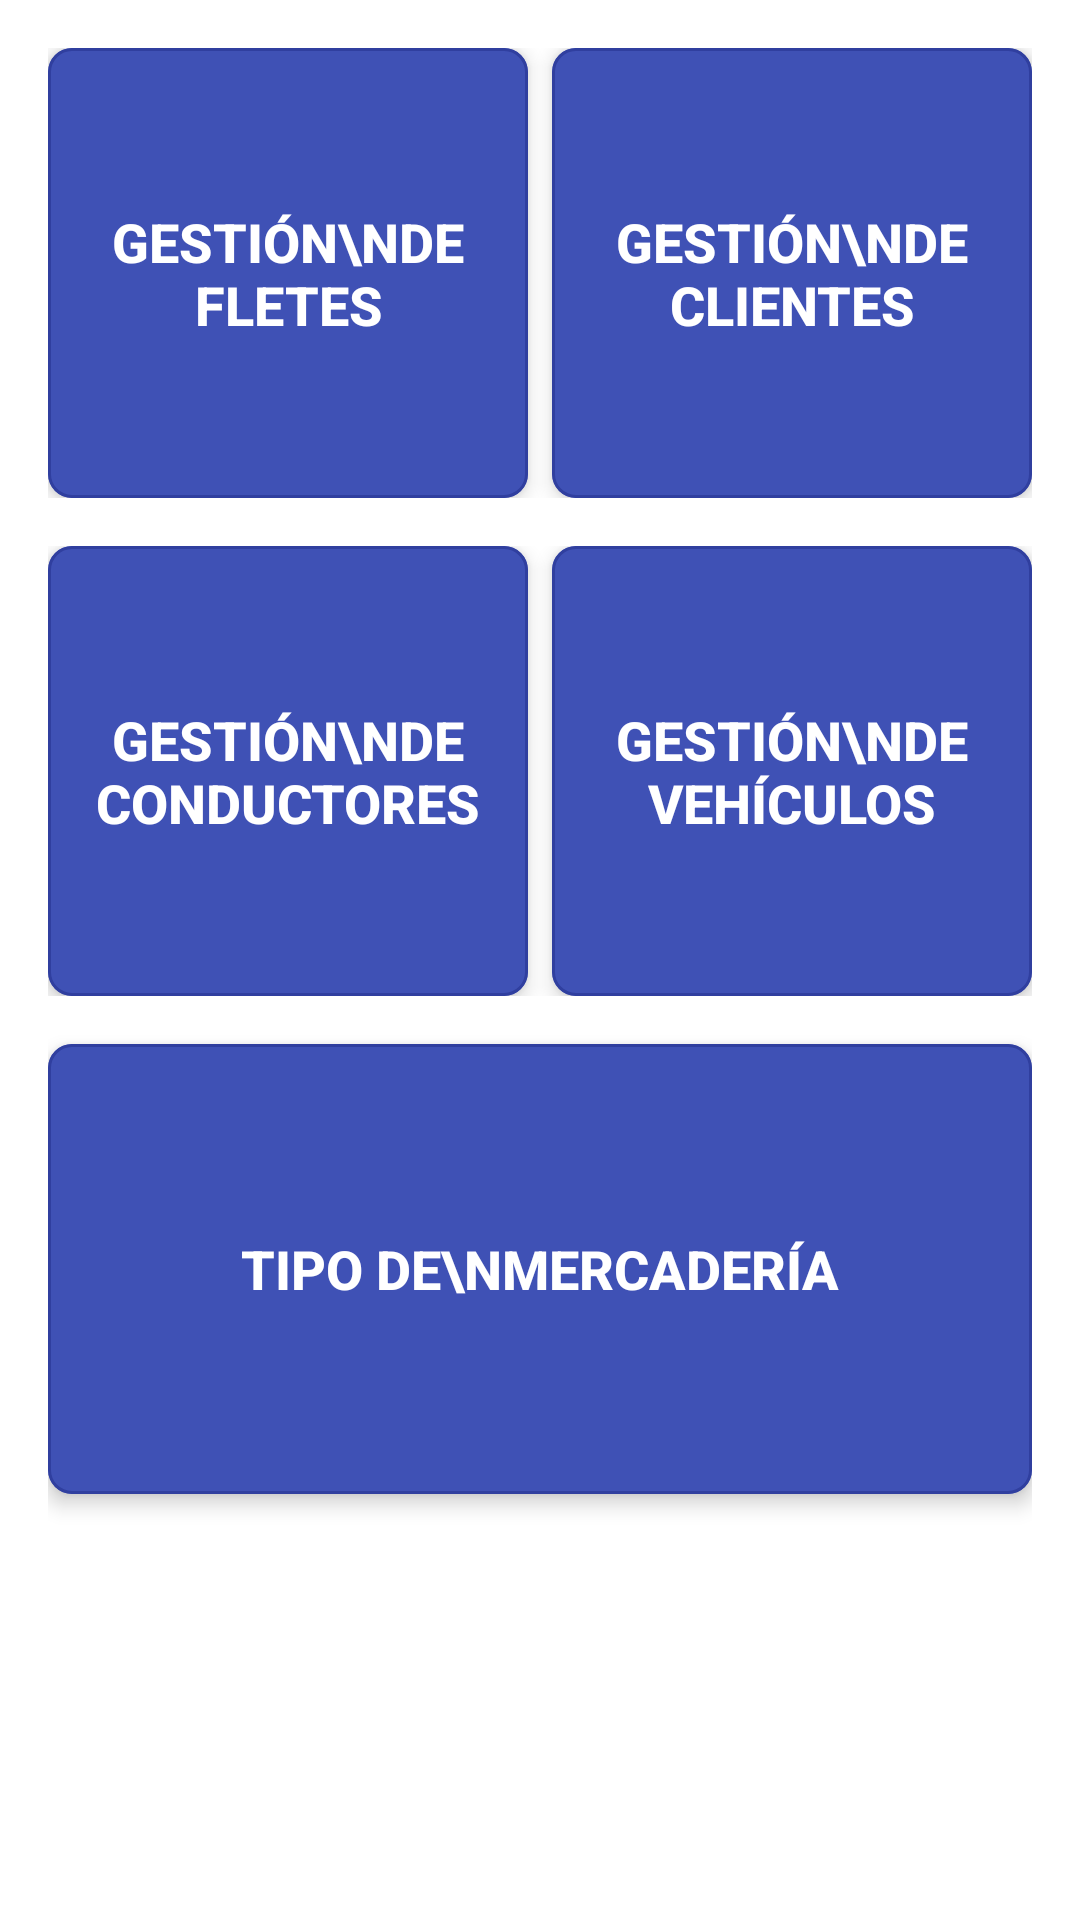

Layout XML and referenced resources for this Android screen:
<!-- AndroidManifest.xml: application theme Theme.MEGASOFTAPPV2 -->
<!-- res/layout/activity_main.xml -->
<?xml version="1.0" encoding="utf-8"?>
<ScrollView xmlns:android="http://schemas.android.com/apk/res/android"
    xmlns:app="http://schemas.android.com/apk/res-auto"
    android:layout_width="match_parent"
    android:layout_height="match_parent"
    android:background="@color/white"
    android:padding="16dp">

    <LinearLayout
        android:layout_width="match_parent"
        android:layout_height="wrap_content"
        android:orientation="vertical"
        android:gravity="center">

        
        <LinearLayout
            android:layout_width="match_parent"
            android:layout_height="wrap_content"
            android:orientation="horizontal"
            android:weightSum="2"
            android:layout_marginBottom="16dp">

            <com.google.android.material.card.MaterialCardView
                android:layout_width="0dp"
                android:layout_height="150dp"
                android:layout_weight="1"
                android:layout_marginEnd="8dp"
                app:cardCornerRadius="8dp"
                app:cardElevation="4dp"
                app:strokeColor="@color/colorPrimaryDark"
                app:strokeWidth="1dp">

                <Button
                    android:id="@+id/btnGestionFletes"
                    android:layout_width="match_parent"
                    android:layout_height="match_parent"
                    android:background="@color/colorPrimary"
                    android:text="Gestión\nde Fletes"
                    android:textColor="@android:color/white"
                    android:textSize="18sp"
                    android:textStyle="bold"/>
            </com.google.android.material.card.MaterialCardView>

            <com.google.android.material.card.MaterialCardView
                android:layout_width="0dp"
                android:layout_height="150dp"
                android:layout_weight="1"
                app:cardCornerRadius="8dp"
                app:cardElevation="4dp"
                app:strokeColor="@color/colorPrimaryDark"
                app:strokeWidth="1dp">

                <Button
                    android:id="@+id/btnGestionClientes"
                    android:layout_width="match_parent"
                    android:layout_height="match_parent"
                    android:background="@color/colorPrimary"
                    android:text="Gestión\nde Clientes"
                    android:textColor="@android:color/white"
                    android:textSize="18sp"
                    android:textStyle="bold"/>
            </com.google.android.material.card.MaterialCardView>
        </LinearLayout>

        
        <LinearLayout
            android:layout_width="match_parent"
            android:layout_height="wrap_content"
            android:orientation="horizontal"
            android:weightSum="2"
            android:layout_marginBottom="16dp">

            <com.google.android.material.card.MaterialCardView
                android:layout_width="0dp"
                android:layout_height="150dp"
                android:layout_weight="1"
                android:layout_marginEnd="8dp"
                app:cardCornerRadius="8dp"
                app:cardElevation="4dp"
                app:strokeColor="@color/colorPrimaryDark"
                app:strokeWidth="1dp">

                <Button
                    android:id="@+id/btnGestionConductores"
                    android:layout_width="match_parent"
                    android:layout_height="match_parent"
                    android:background="@color/colorPrimary"
                    android:text="Gestión\nde Conductores"
                    android:textColor="@android:color/white"
                    android:textSize="18sp"
                    android:textStyle="bold"/>
            </com.google.android.material.card.MaterialCardView>

            <com.google.android.material.card.MaterialCardView
                android:layout_width="0dp"
                android:layout_height="150dp"
                android:layout_weight="1"
                app:cardCornerRadius="8dp"
                app:cardElevation="4dp"
                app:strokeColor="@color/colorPrimaryDark"
                app:strokeWidth="1dp">

                <Button
                    android:id="@+id/btnGestionVehiculos"
                    android:layout_width="match_parent"
                    android:layout_height="match_parent"
                    android:background="@color/colorPrimary"
                    android:text="Gestión\nde Vehículos"
                    android:textColor="@android:color/white"
                    android:textSize="18sp"
                    android:textStyle="bold"/>
            </com.google.android.material.card.MaterialCardView>
        </LinearLayout>

        
        <com.google.android.material.card.MaterialCardView
            android:layout_width="match_parent"
            android:layout_height="150dp"
            android:layout_marginBottom="16dp"
            app:cardCornerRadius="8dp"
            app:cardElevation="4dp"
            app:strokeColor="@color/colorPrimaryDark"
            app:strokeWidth="1dp">

            <Button
                android:id="@+id/btnTipoMercaderia"
                android:layout_width="match_parent"
                android:layout_height="match_parent"
                android:background="@color/colorPrimary"
                android:text="Tipo de\nMercadería"
                android:textColor="@android:color/white"
                android:textSize="18sp"
                android:textStyle="bold"/>
        </com.google.android.material.card.MaterialCardView>

    </LinearLayout>
</ScrollView>
<!-- resources referenced by this layout -->
<resources>
  <color name="colorPrimary">#3F51B5</color>
  <color name="colorPrimaryDark">#303F9F</color>
  <color name="white">#FFFFFFFF</color>
  <style name="Theme.MEGASOFTAPPV2" parent="Base.Theme.MEGASOFTAPPV2" />
  <style name="Base.Theme.MEGASOFTAPPV2" parent="Theme.Material3.DayNight.NoActionBar">
          
          
      </style>
</resources>
